The GitHub repository omae11/MSTAR-dataset contains a labelled image folder "soc" with 6 categories: BMP-2 infantry fighting vehicle, BRDM-2 armored scout vehicle, BTR-60 armored personnel carrier, BTR-70 armored personnel carrier, ZIL-131 military truck, ZSU-23-4 self-propelled anti-aircraft gun. Examples follow, each with its label.

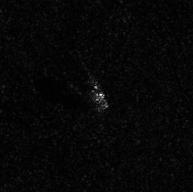
Label: ZIL-131 military truck

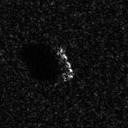
Label: BTR-70 armored personnel carrier

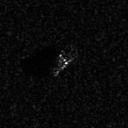
Label: BMP-2 infantry fighting vehicle

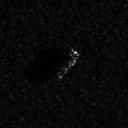
Label: BTR-70 armored personnel carrier

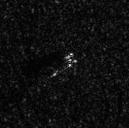
Label: BRDM-2 armored scout vehicle

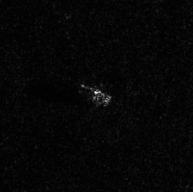
Label: ZIL-131 military truck
